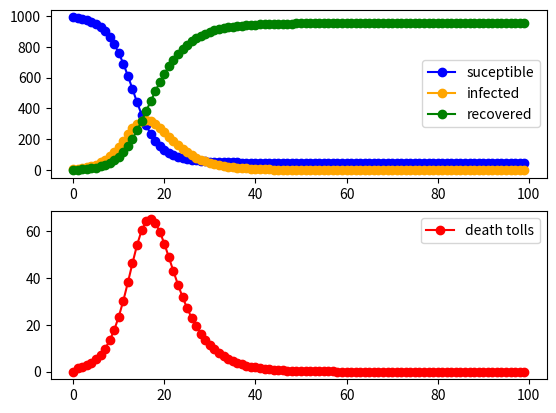

The matplotlib source for this figure:
import matplotlib.pyplot as plt


def diff(array):
    diff_array = []
    for i in range(len(array) - 1):
        ndiff = array[i + 1] - array[i]
        diff_array.append(ndiff)

    return diff_array


def sir(s0, i0, r0, a, b, T):
    sarr = []
    iarr = []
    rarr = []
    for i in range(T):
        s = s0 - a * s0 * i0
        i = i0 + a * s0 * i0 - b * i0
        r = r0 + b * i0
        sarr.append(s)
        iarr.append(i)
        rarr.append(r)
        s0 = s
        i0 = i
        r0 = r

    return sarr, iarr, rarr, T


def plot_sir(suceptible, infected, recoverd, T, death_tolls=True):
    time = [i for i in range(T)]
    if death_tolls:
        fig, axs = plt.subplots(2)
        ax1 = axs[0]
        ax2 = axs[1]
        deaths = diff(recoverd)
        deaths.insert(0, 0)
        ax2.plot(time, deaths, marker='o', color='red', label='death tolls')
        ax2.legend()

    else:
        fig, ax1 = plt.subplots()

    ax1.plot(time, suceptible, marker='o', color='blue', label='suceptible')
    ax1.plot(time, infected, marker='o', color='orange', label='infected')
    ax1.plot(time, recoverd, marker='o', color='green', label='recovered')
    ax1.legend()

    plt.show()


s, i, r, T = sir(995, 5, 0, 0.0006, 1 / 5, 100)

plot_sir(s, i, r, T)
